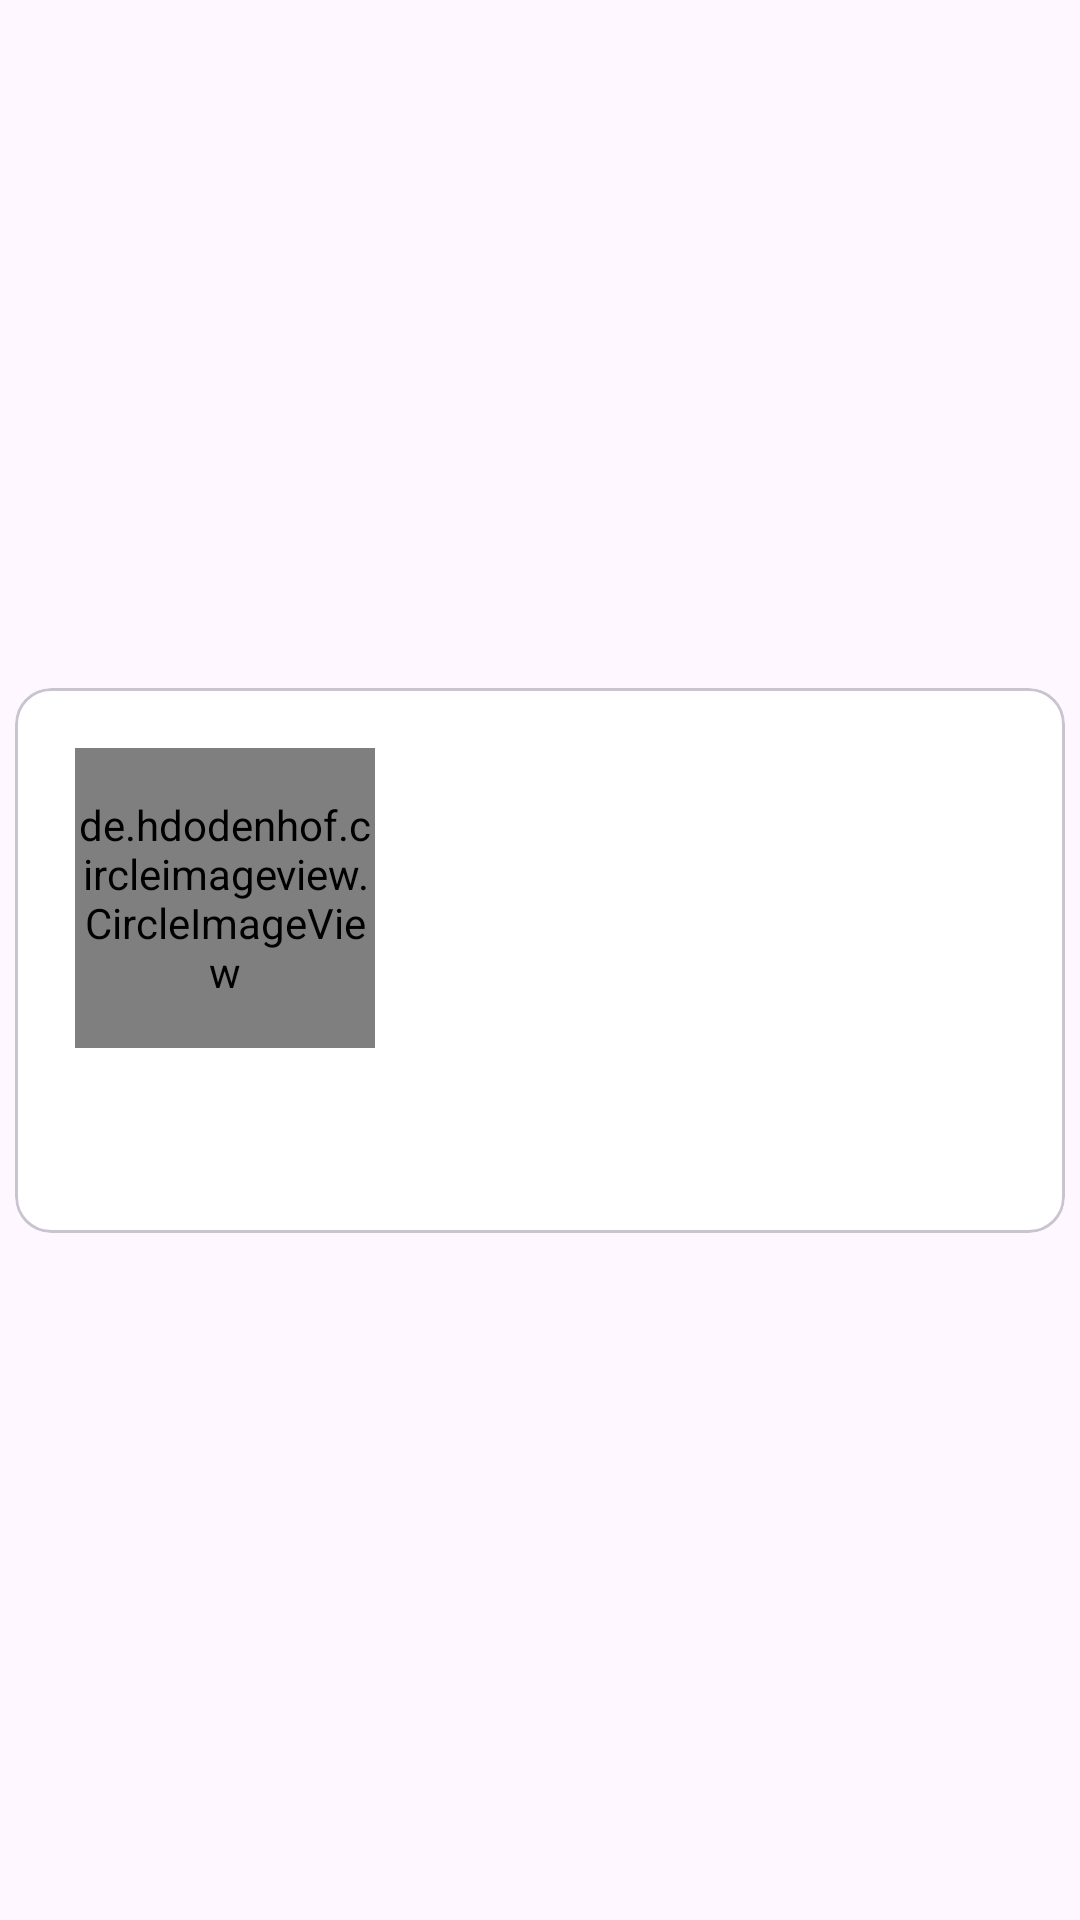

This screen was rendered from an Android layout file. Write that file and the resources it references.
<!-- AndroidManifest.xml: application theme Theme.GDGVizag -->
<!-- res/layout/custom_info_screen.xml -->
<?xml version="1.0" encoding="utf-8"?>
<androidx.constraintlayout.widget.ConstraintLayout xmlns:android="http://schemas.android.com/apk/res/android"
    xmlns:app="http://schemas.android.com/apk/res-auto"
    xmlns:tools="http://schemas.android.com/tools"
    android:layout_width="match_parent"
    android:layout_height="match_parent">

    <com.google.android.material.card.MaterialCardView
        android:id="@+id/info_card"
        android:layout_width="match_parent"
        android:layout_height="wrap_content"
        android:layout_marginStart="5dp"
        android:layout_marginEnd="5dp"
        app:cardBackgroundColor="@color/white"
        app:layout_constraintBottom_toBottomOf="parent"
        app:layout_constraintEnd_toEndOf="parent"
        app:layout_constraintStart_toStartOf="parent"
        app:layout_constraintTop_toTopOf="parent">

        <androidx.constraintlayout.widget.ConstraintLayout
            android:layout_width="match_parent"
            android:layout_height="match_parent">

            <de.hdodenhof.circleimageview.CircleImageView
                android:id="@+id/partner_image_d"
                android:layout_width="100dp"
                android:layout_height="100dp"
                android:layout_marginStart="20dp"
                android:layout_marginTop="20dp"
                app:layout_constraintStart_toStartOf="parent"
                app:layout_constraintTop_toTopOf="parent"
                tools:src="@drawable/devfest_2023" />

            <TextView
                android:id="@+id/partner_name_d"
                android:layout_width="0dp"
                android:layout_height="wrap_content"
                tools:text="WTM Vizag"
                android:textSize="18sp"
                android:fontFamily="@font/quicksand_bold"
                app:layout_constraintTop_toTopOf="@id/partner_image_d"
                app:layout_constraintBottom_toBottomOf="@id/partner_image_d"
                app:layout_constraintStart_toEndOf="@id/partner_image_d"
                app:layout_constraintEnd_toEndOf="parent"
                android:layout_marginStart="30dp"
                android:layout_marginEnd="20dp"
                android:textColor="@color/black"/>

            <TextView
                android:id="@+id/partner_info_d"
                android:layout_width="0dp"
                android:layout_height="wrap_content"
                tools:text="WTM Vizag"
                android:textSize="16sp"
                android:fontFamily="@font/quicksand_regular"
                android:textStyle="bold"
                app:layout_constraintTop_toBottomOf="@id/partner_image_d"
                app:layout_constraintBottom_toBottomOf="parent"
                app:layout_constraintStart_toStartOf="parent"
                app:layout_constraintEnd_toEndOf="parent"
                android:layout_marginStart="20dp"
                android:layout_marginEnd="20dp"
                android:layout_marginTop="10dp"
                android:layout_marginBottom="30dp"
                android:textColor="@color/black"/>


        </androidx.constraintlayout.widget.ConstraintLayout>

    </com.google.android.material.card.MaterialCardView>

</androidx.constraintlayout.widget.ConstraintLayout>
<!-- resources referenced by this layout -->
<resources>
  <color name="black">#FF000000</color>
  <color name="white">#FFFFFFFF</color>
  <!-- drawable devfest_2023: webp bitmap (drawable, 52120 bytes) -->
  <style name="Theme.GDGVizag" parent="Base.Theme.GDGVizag" />
  <style name="Base.Theme.GDGVizag" parent="Theme.Material3.DayNight.NoActionBar">
          
          
          <item name="android:windowLightStatusBar">true</item>
          <item name="android:statusBarColor">@color/white</item>
      </style>
</resources>
